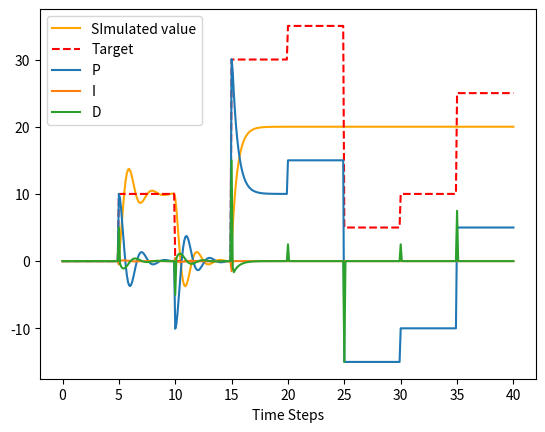

Source code (Python):
import matplotlib.pyplot as plt
import scipy.signal as signal
import numpy as np

def step_signal():
    step = 0.1
    range_x = [round(x, 1) for x in np.arange(0, 40 + step, step)]
    #range_y = [0 if n < 30 or ( n >= 100 and n < 160) or n >= 220 else 1 for n in np.arange(0, 300 + step, step)]
    #range_y = [0 if n < 20 else 0.5 if n <= 60 else  0.8 if (n > 60 and n < 120) else 0.4 for n in np.arange(0, 200 + step, step)]
    range_y = [0 if n < 5 or ( n >= 10 and n < 15 ) else 10 if (n >= 5 and n < 10) or (n >= 30 and n < 35) else 5 if (n >= 25 and n < 30) else 25 if (n >= 35) else 30 if (n>= 15 and n<20) else 35  for n in np.arange(0, 40 + step, step)]
    print(range_y)
    return range_x, range_y

class PIDController:
    def __init__( self, kp:float, ki:float, kd:float, t_0:int, Ts:int ):
        self._kp: float = kp  # Proportional gain
        self._ki: float = ki  # Integral gain
        self._kd: float = kd  # Derivative gain

        self._e: float = .0
        self._u: float = .0
        
        self._accumulated_error: float = .0
        self._last_error: list = [.0, .0]
        self._last_u:float = .0
        self._last_t: int = t_0
        
        self._Ts = Ts
        self._umax = 40
        self._umin = -40

    def _limits( self, value:float, max:int, min:int ) -> float:
        return max if value > 1 else min if value < 0 else value
    
    def compute( self, state:float, target:float ) -> float:
        
        self._e = target - state
        up = self._kp * self._e
        
        ui = self._Ts * 0.5 * (self._last_error[0] - self._e)
        if self._accumulated_error >= self._umax or self._accumulated_error <= self._umin:
            ui = 0
            
        ud = ((self._e - self._last_error[0]) / self._Ts) * self._kd
         
        self._u = self._accumulated_error + up + ui + ud
        
        self._last_error[1] = self._last_error[0]
        self._last_error[0] = self._e
        
        self._accumulated_error = self._u

        print(f"{up} - {ui} - {ud}")
        
        if self._u < self._umin:
            return self._umin, up, ui, ud
        elif self._u > self._umax:
            return self._umax, up, ui, ud
        return self._u, up, ui, ud

if __name__ == "__main__":
    system = signal.TransferFunction([1], [1, 2, 1])
    time, values = step_signal()

    # PID gains
    kp = 1
    ki = 0.8
    kd = 0.05

    # Create a PID controller
    pid = PIDController( kp, ki, kd, 0, 0.1 )

    num = [1]  # Numerator coefficients
    den = [1, 2]  # Denominator coefficients (1 + 2s)
    system = signal.TransferFunction(num, den)
    
    position = 0
    values_PID = []
    pid_output = []
    time_tf = []

    P = []
    I = []
    D = []
    PID_controll_value = []  
    for index in range(len(time)):
        t = time[index]
        value = values[index]
        
        cv, p, i, d = pid.compute( position, value )

        PID_controll_value.append(cv)

        _, responce, _ = signal.lsim(system, PID_controll_value[:index + 1], time[:index+1], X0=0)
        
        if str(responce) == "0.0":
            position = 0
        else:
            position = list(responce)[-1]

        P.append(p)
        I.append(i)
        D.append(d)
        pid_output.append(position)
        time_tf.append(t)
        
        values_PID.append( pid_output )
        
    plt.plot(time, pid_output, label="Process Value", color='orange')
    plt.plot(time, list(values), linestyle='--', label="Setpoint", color='red')
    plt.plot(time, P)
    plt.plot(time, I)
    plt.plot(time, D)
    plt.xlabel("Time Steps")
    plt.legend(["SImulated value", "Target", "P", 'I', "D"])
    plt.show()
